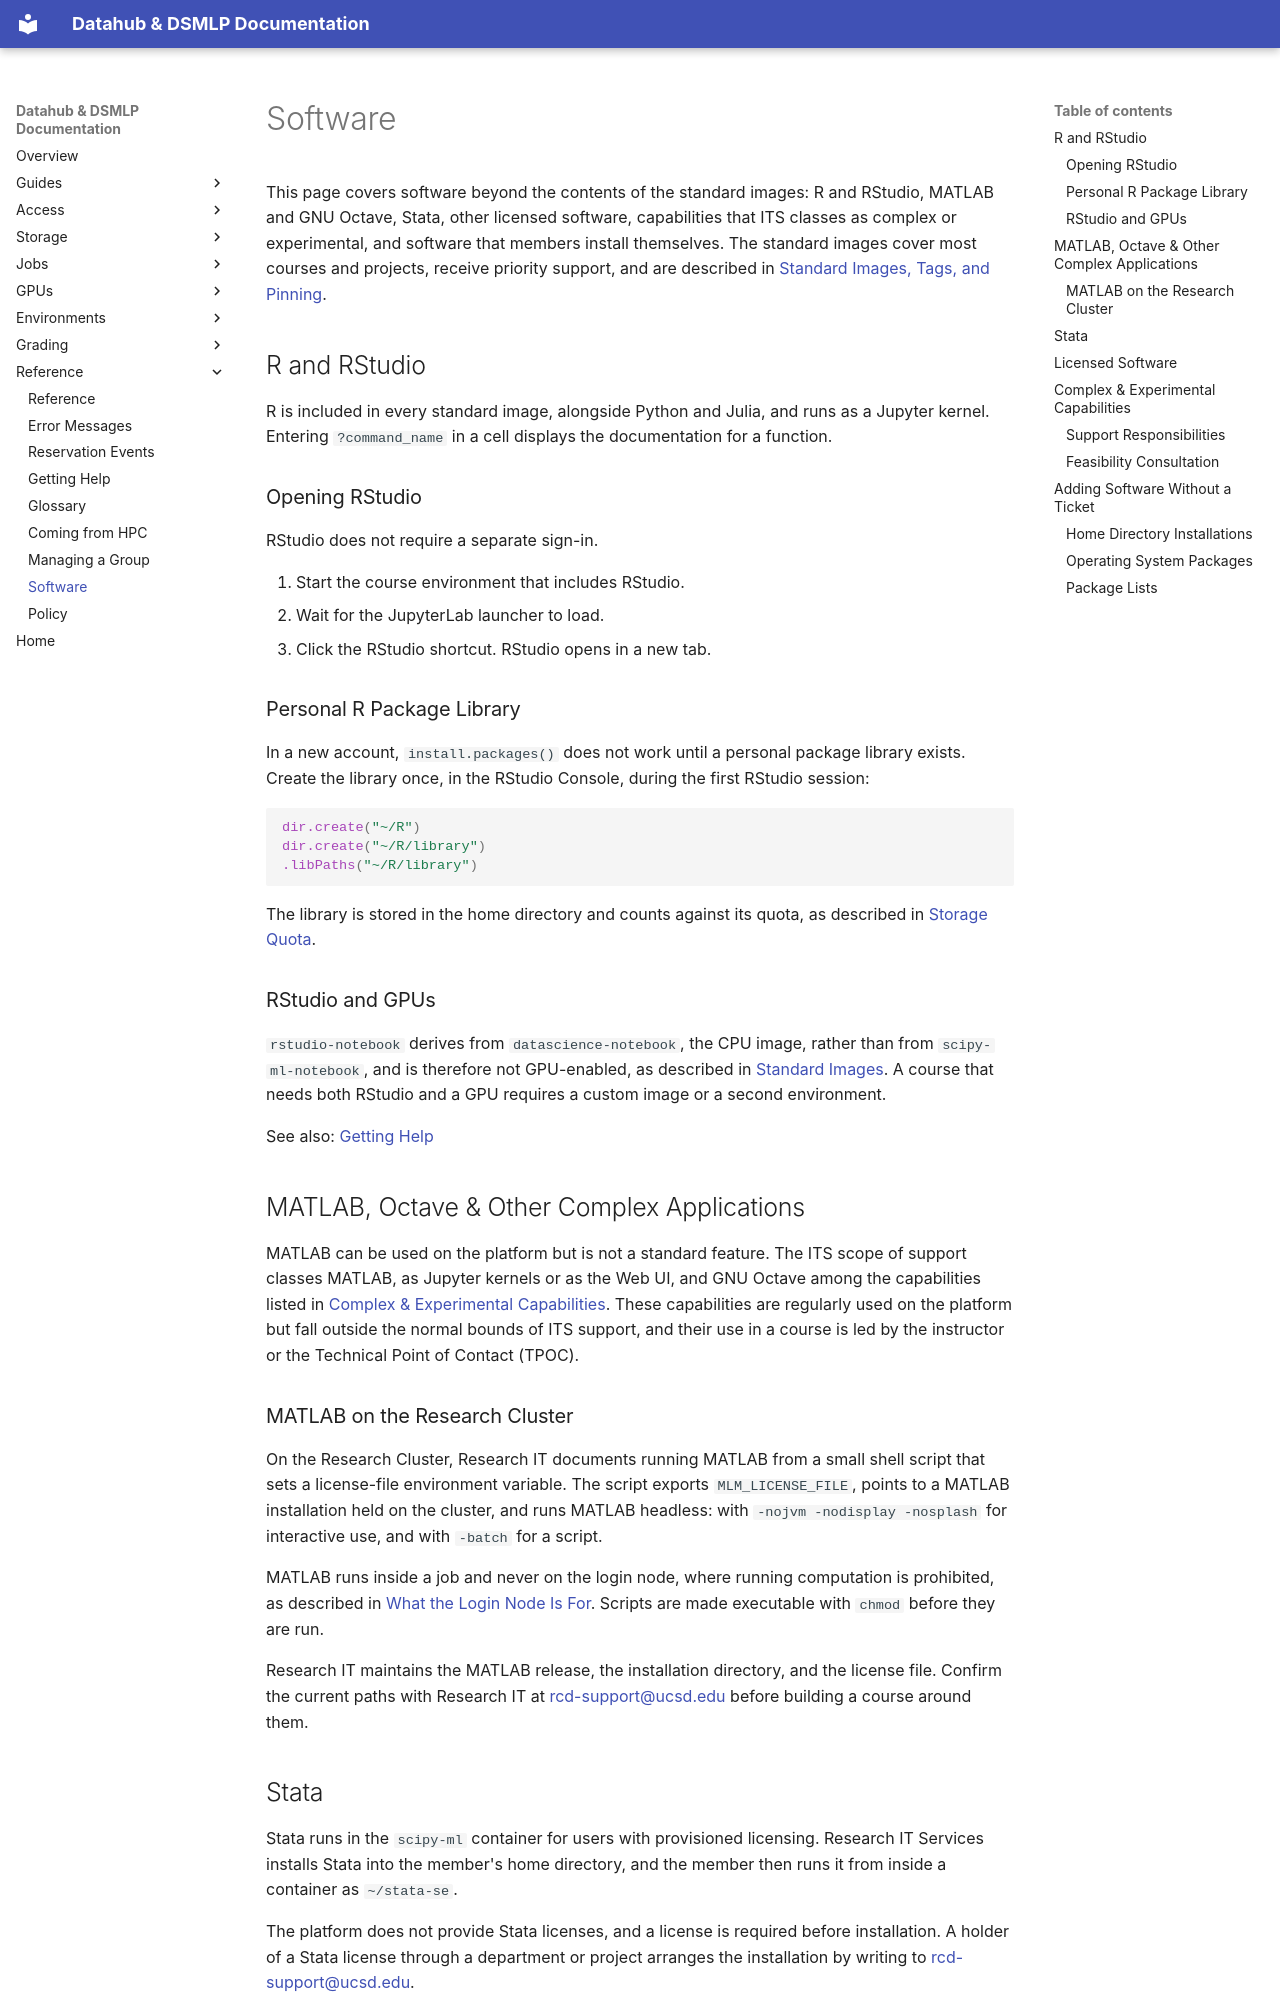

repository: ucsd-ets/dsmlp-docs-public · page: reference/software/index.html · generator: mkdocs

# Software

This page covers software beyond the contents of the standard images: R and
RStudio, MATLAB and GNU Octave, Stata, other licensed software, capabilities
that ITS classes as complex or experimental, and software that members install
themselves. The standard images cover most courses and projects, receive
priority support, and are described in
[Standard Images, Tags, and Pinning](../environments/standard-images.md).

## R and RStudio

R is included in every standard image, alongside Python and Julia, and runs as a
Jupyter kernel. Entering `?command_name` in a cell displays the documentation for
a function.

### Opening RStudio

RStudio does not require a separate sign-in.

1. Start the course environment that includes RStudio.
2. Wait for the JupyterLab launcher to load.
3. Click the RStudio shortcut. RStudio opens in a new tab.

### Personal R Package Library

In a new account, `install.packages()` does not work until a personal package
library exists. Create the library once, in the RStudio Console, during the
first RStudio session:

```r
dir.create("~/R")
dir.create("~/R/library")
.libPaths("~/R/library")
```

The library is stored in the home directory and counts against its quota, as
described in
[Storage Quota](../environments/customizing-your-environment.md#storage-quota).

### RStudio and GPUs

`rstudio-notebook` derives from `datascience-notebook`, the CPU image, rather
than from `scipy-ml-notebook`, and is therefore not GPU-enabled, as described in
[Standard Images](../environments/standard-images.md#standard-images).
A course that needs both RStudio and a GPU requires a custom image or a second
environment.

See also: [Getting Help](getting-help.md)

## MATLAB, Octave & Other Complex Applications

MATLAB can be used on the platform but is not a standard feature. The ITS scope
of support classes MATLAB, as Jupyter kernels or as the Web UI, and GNU Octave
among the capabilities listed in
[Complex & Experimental Capabilities](#complex--experimental-capabilities).
These capabilities are regularly used on the platform but fall outside the
normal bounds of ITS support, and their use in a course is led by the instructor
or the Technical Point of Contact (TPOC).

### MATLAB on the Research Cluster

On the Research Cluster, Research IT documents running MATLAB from a small shell
script that sets a license-file environment variable. The script exports
`MLM_LICENSE_FILE`, points to a MATLAB installation held on the cluster, and runs
MATLAB headless: with `-nojvm -nodisplay -nosplash` for interactive use, and
with `-batch` for a script.

MATLAB runs inside a job and never on the login node, where running computation
is prohibited, as described in
[What the Login Node Is For](../access/the-login-node.md#what-the-login-node-is-for).
Scripts are made executable with `chmod` before they are run.

Research IT maintains the MATLAB release, the installation directory, and the
license file. Confirm the current paths with Research IT at
[rcd-support@ucsd.edu](mailto:rcd-support@ucsd.edu) before building a course
around them.

## Stata

Stata runs in the `scipy-ml` container for users with provisioned licensing.
Research IT Services installs Stata into the member's home directory, and the
member then runs it from inside a container as `~/stata-se`.

The platform does not provide Stata licenses, and a license is required before
installation. A holder of a Stata license through a department or project
arranges the installation by writing to
[rcd-support@ucsd.edu](mailto:rcd-support@ucsd.edu).
